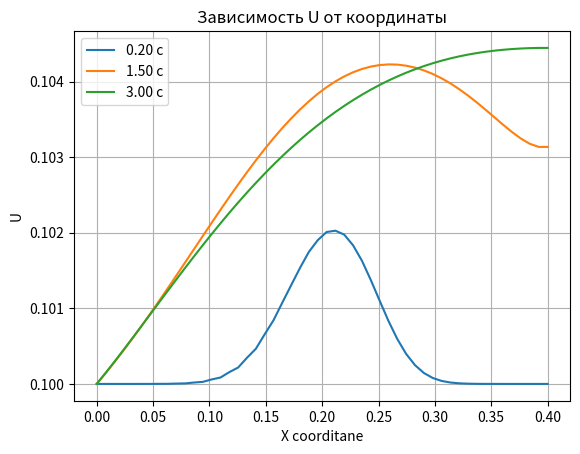
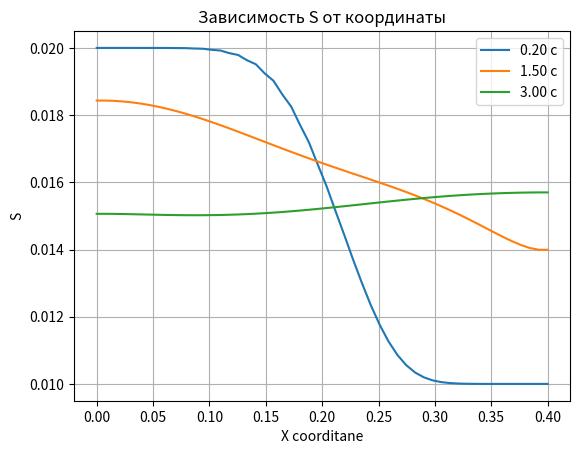

Python code for these plots, in order:
import matplotlib.pyplot as plt
import numpy as np
from mpl_toolkits.mplot3d import Axes3D

timeres = 3.0

pmax = 8
pmin = 2 #мм рт. ст.
Smax = 150
Smin = 50

p = lambda S: (pmax-pmin)*(S-Smin)/(Smax-Smin)
k = (pmax-pmin)/(Smax-Smin)

Time = 0
xmin = 0
xmax = 0.4
tmin = 0
Nx = 50

if timeres == 1.0: 
    Nt = 126
    tmax = 1.0
elif timeres == 2.0:
    Nt = 250
    tmax = 2.0
elif timeres == 3.0:
    Nt = 378
    tmax = 3.0

dx = (xmax - xmin)/ Nx

S = np.array([0.0]*(Nt*(Nx+2))).reshape(Nt, Nx+2)
u = np.array([0.0]*(Nt*(Nx+2))).reshape(Nt, Nx+2)
uS = np.array([0.0]*(Nx+1))
u2p = np.array([0.0]*(Nx+1))

SR = 0
SL = 0
#краевые условия

for i in range (0,Nt):
    u[i, 0] = 0.1
    u[i, 1] = 0.1

#начальные условия
for i in range (0,Nx+2):
    if i < (Nx+2)/2:
        S[0,i] = 0.02
    else:
        S[0,i] = 0.01

    u[0,i] = 0.1

def HLL(j):
    global SR, SL
    for i in range(0,len(uS)):
        if (S[j,i+1] <= 0) | (S[j,i] <= 0):
            print ('error zero')

        Sr = max(u[j,i+1]+(k*S[j,i+1])**(1/2), u[j,i]+(k*S[j,i])**(1/2))
        Sl = min(u[j,i+1]-(k*S[j,i+1])**(1/2), u[j,i]-(k*S[j,i])**(1/2))

        if (abs(Sr)>abs(SR)): SR = abs(Sr)
        if (abs(Sl)>abs(SL)): SL = abs(Sl)

        if Sl>=0:
            uS[i] = u[j,i]*S[j,i]
            u2p[i] = u[j,i]**2/2+p(S[j,i])
        elif Sr<=0:
            uS[i] = u[j,i+1]*S[j,i+1]
            u2p[i] = u[j,i+1]**2/2+p(S[j,i+1])
        elif (Sl<0) & (Sr>0):
            uS[i] = (Sr*u[j,i]*S[j,i] - Sl*u[j,i+1]*S[j,i+1]+Sl*Sr*(u[j,i+1]-u[j,i]))/(Sr-Sl)
            u2p[i] = (Sr*(u[j,i]**2/2+p(S[j,i]))-Sl*(u[j,i+1]**2/2+p(S[j,i+1]))+Sl*Sr*(S[j,i+1]-S[j,i]))/(Sr-Sl)

def GOD():
    global Time
    for i in range(0,Nt-1):
        HLL(i)

        dt = dx/max(SR,SL)+0.1*dx/max(SR,SL)
        Time += dt
        if Time >= tmax:
            print(i)
            break
        for j in range(1,Nx+1):
            u[i+1,j] = u[i,j]-dt/dx*(uS[j]-uS[j-1])
            S[i+1,j] = S[i,j]-dt/dx*(u2p[j]-u2p[j-1])
        u[i+1,0] = 0.1
        S[i+1,0] = S[i+1,1]
        u[i+1,Nx+1] = u[i+1,Nx]
        S[i+1,Nx+1] = S[i+1,Nx]
        '''
        print('u')
        for k in range(0,Nx+2):
            print(u[i+1,k])
        print('S')
        for k in range(0,Nx+2):
            print(S[i+1,k])  
        print('---')     
        '''         
print('u')
for k in range(0,Nx+2):
    print(u[0,k])
print('S')

for k in range(0,Nx+2):
    print(S[0,k])  
print('---')  
GOD()

#u[1,16] = u[1,15]

t = np.linspace(0,tmax,Nt)
x = np.linspace(0,xmax,Nx+2)

xgrid, tgrid = np.meshgrid(x,t)
fig = plt.figure()
axes = Axes3D(fig)

axes.plot_surface(tgrid, xgrid, u)
axes.set_xlabel('time')
axes.set_ylabel('X coordinate')
axes.set_zlabel('U')

fig1 = plt.figure()
axes1 = Axes3D(fig1)

axes1.plot_surface(tgrid, xgrid, S)
axes1.set_xlabel('time')
axes1.set_ylabel('X coordinate')
axes1.set_zlabel('S')

fig2 = plt.figure()

plt.plot(x,u[25], label = '%1.2f с' %t[25])
plt.plot(x, u[Nt//2], label = '%1.2f с' %t[Nt//2])
plt.plot(x, u[Nt-1], label = '%1.2f с' %t[Nt-1])
plt.title('Зависимость U от координаты')
plt.xlabel('X coorditane')
plt.ylabel('U')
plt.legend()
plt.grid()

fig3 = plt.figure()

plt.plot(x,S[25], label = '%1.2f с' %t[25])
plt.plot(x, S[Nt//2], label = '%1.2f с' %t[Nt//2])
plt.plot(x, S[Nt-1], label = '%1.2f с' %t[Nt-1])
plt.title('Зависимость S от координаты')
plt.xlabel('X coorditane')
plt.ylabel('S')
plt.legend()
plt.grid()

plt.show()
